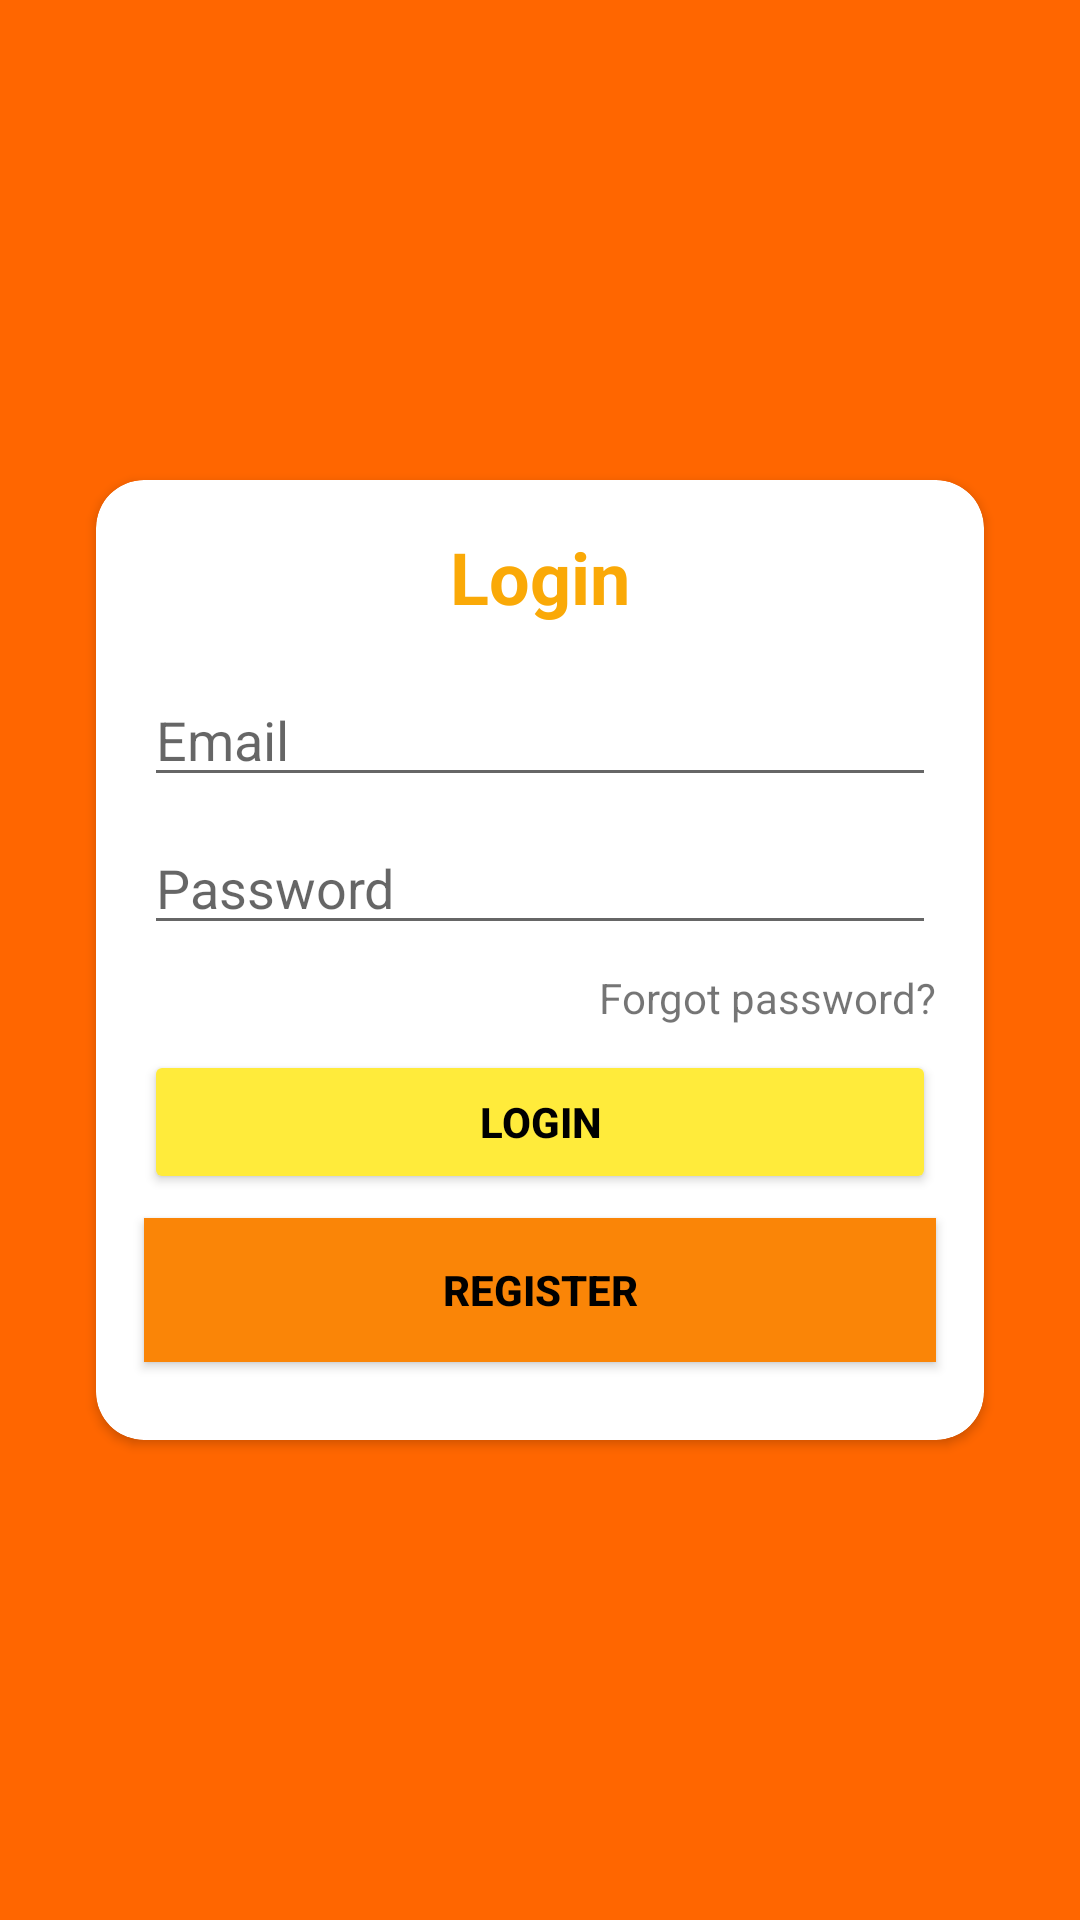

Android layout source for this screen:
<!-- AndroidManifest.xml: application theme Theme.AngkotsMedan -->
<!-- res/layout/activity_login.xml -->
<?xml version="1.0" encoding="utf-8"?>
<androidx.constraintlayout.widget.ConstraintLayout xmlns:android="http://schemas.android.com/apk/res/android"
    xmlns:app="http://schemas.android.com/apk/res-auto"
    xmlns:tools="http://schemas.android.com/tools"
    android:layout_width="match_parent"
    android:layout_height="match_parent"
    android:background="#FF6600"
    tools:context=".LoginActivity">

    <androidx.cardview.widget.CardView
        android:id="@+id/cardView"
        android:layout_width="0dp"
        android:layout_height="320dp"
        android:layout_marginStart="32dp"
        android:layout_marginEnd="32dp"
        app:cardCornerRadius="16dp"
        app:layout_constraintBottom_toBottomOf="parent"
        app:layout_constraintEnd_toEndOf="parent"
        app:layout_constraintStart_toStartOf="parent"
        app:layout_constraintTop_toTopOf="parent">

        <androidx.constraintlayout.widget.ConstraintLayout
            android:layout_width="match_parent"
            android:layout_height="match_parent">

            <EditText
                android:id="@+id/etEmail"
                android:layout_width="0dp"
                android:layout_height="wrap_content"
                android:layout_marginStart="16dp"
                android:layout_marginTop="16dp"
                android:layout_marginEnd="16dp"
                android:ems="10"
                android:hint="Email"
                android:inputType="textEmailAddress"
                android:textColor="@color/black"
                android:textCursorDrawable="@null"
                app:layout_constraintEnd_toEndOf="parent"
                app:layout_constraintHorizontal_bias="0.0"
                app:layout_constraintStart_toStartOf="parent"
                app:layout_constraintTop_toBottomOf="@+id/textView" />

            <TextView
                android:id="@+id/textView"
                android:layout_width="wrap_content"
                android:layout_height="wrap_content"
                android:layout_marginTop="16dp"
                android:text="Login"
                android:textColor="#FAA907"
                android:textSize="24sp"
                android:textStyle="bold"
                app:layout_constraintEnd_toEndOf="parent"
                app:layout_constraintStart_toStartOf="parent"
                app:layout_constraintTop_toTopOf="parent" />

            <EditText
                android:id="@+id/etPassword"
                android:layout_width="0dp"
                android:layout_height="wrap_content"
                android:layout_marginTop="8dp"
                android:ems="10"
                android:hint="Password"
                android:inputType="textPassword"
                app:layout_constraintEnd_toEndOf="@+id/etEmail"
                app:layout_constraintStart_toStartOf="@+id/etEmail"
                app:layout_constraintTop_toBottomOf="@+id/etEmail" />

            <TextView
                android:id="@+id/btnForgotPassword"
                android:layout_width="wrap_content"
                android:layout_height="wrap_content"
                android:layout_marginTop="8dp"
                android:text="Forgot password?"
                app:layout_constraintEnd_toEndOf="@+id/etPassword"
                app:layout_constraintTop_toBottomOf="@+id/etPassword" />

            <Button
                android:id="@+id/btnLogin"
                android:layout_width="0dp"
                android:layout_height="wrap_content"
                android:layout_marginTop="8dp"
                android:backgroundTint="#FFEB3B"
                android:text="Login"
                android:textColor="#000000"
                android:textStyle="bold"
                app:layout_constraintEnd_toEndOf="@+id/etPassword"
                app:layout_constraintStart_toStartOf="@+id/etPassword"
                app:layout_constraintTop_toBottomOf="@+id/btnForgotPassword" />

            <Button
                android:id="@+id/btnRegister"
                android:layout_width="0dp"
                android:layout_height="wrap_content"
                android:layout_marginTop="8dp"
                android:background="@color/design_default_color_primary_dark"
                android:backgroundTint="#FA8507"
                android:text="REGISTER"
                android:textColor="#000000"
                android:textColorHighlight="#2B2B2B"
                android:textStyle="bold"
                app:layout_constraintEnd_toEndOf="@+id/btnLogin"
                app:layout_constraintStart_toStartOf="@+id/btnLogin"
                app:layout_constraintTop_toBottomOf="@+id/btnLogin" />
        </androidx.constraintlayout.widget.ConstraintLayout>
    </androidx.cardview.widget.CardView>

</androidx.constraintlayout.widget.ConstraintLayout>
<!-- resources referenced by this layout -->
<resources>
  <style name="Theme.AngkotsMedan" parent="Theme.MaterialComponents.DayNight.NoActionBar">
          
          <item name="colorPrimary">@color/purple_500</item>
          <item name="colorPrimaryVariant">@color/purple_700</item>
          <item name="colorOnPrimary">@color/white</item>
          
          <item name="colorSecondary">@color/teal_200</item>
          <item name="colorSecondaryVariant">@color/teal_700</item>
          <item name="colorOnSecondary">@color/black</item>
          
          <item name="android:statusBarColor" tools:targetApi="l">?attr/colorPrimaryVariant</item>
          
      </style>
  <!-- not gathered from this repository: default colours our renderer supplied (Android Studio template values) -->
  <color name="purple_500">#FF6200EE</color>
  <color name="purple_700">#FF3700B3</color>
  <color name="teal_200">#FF03DAC5</color>
  <color name="teal_700">#FF018786</color>
  <color name="black">#FF000000</color>
  <color name="white">#FFFFFFFF</color>
</resources>
